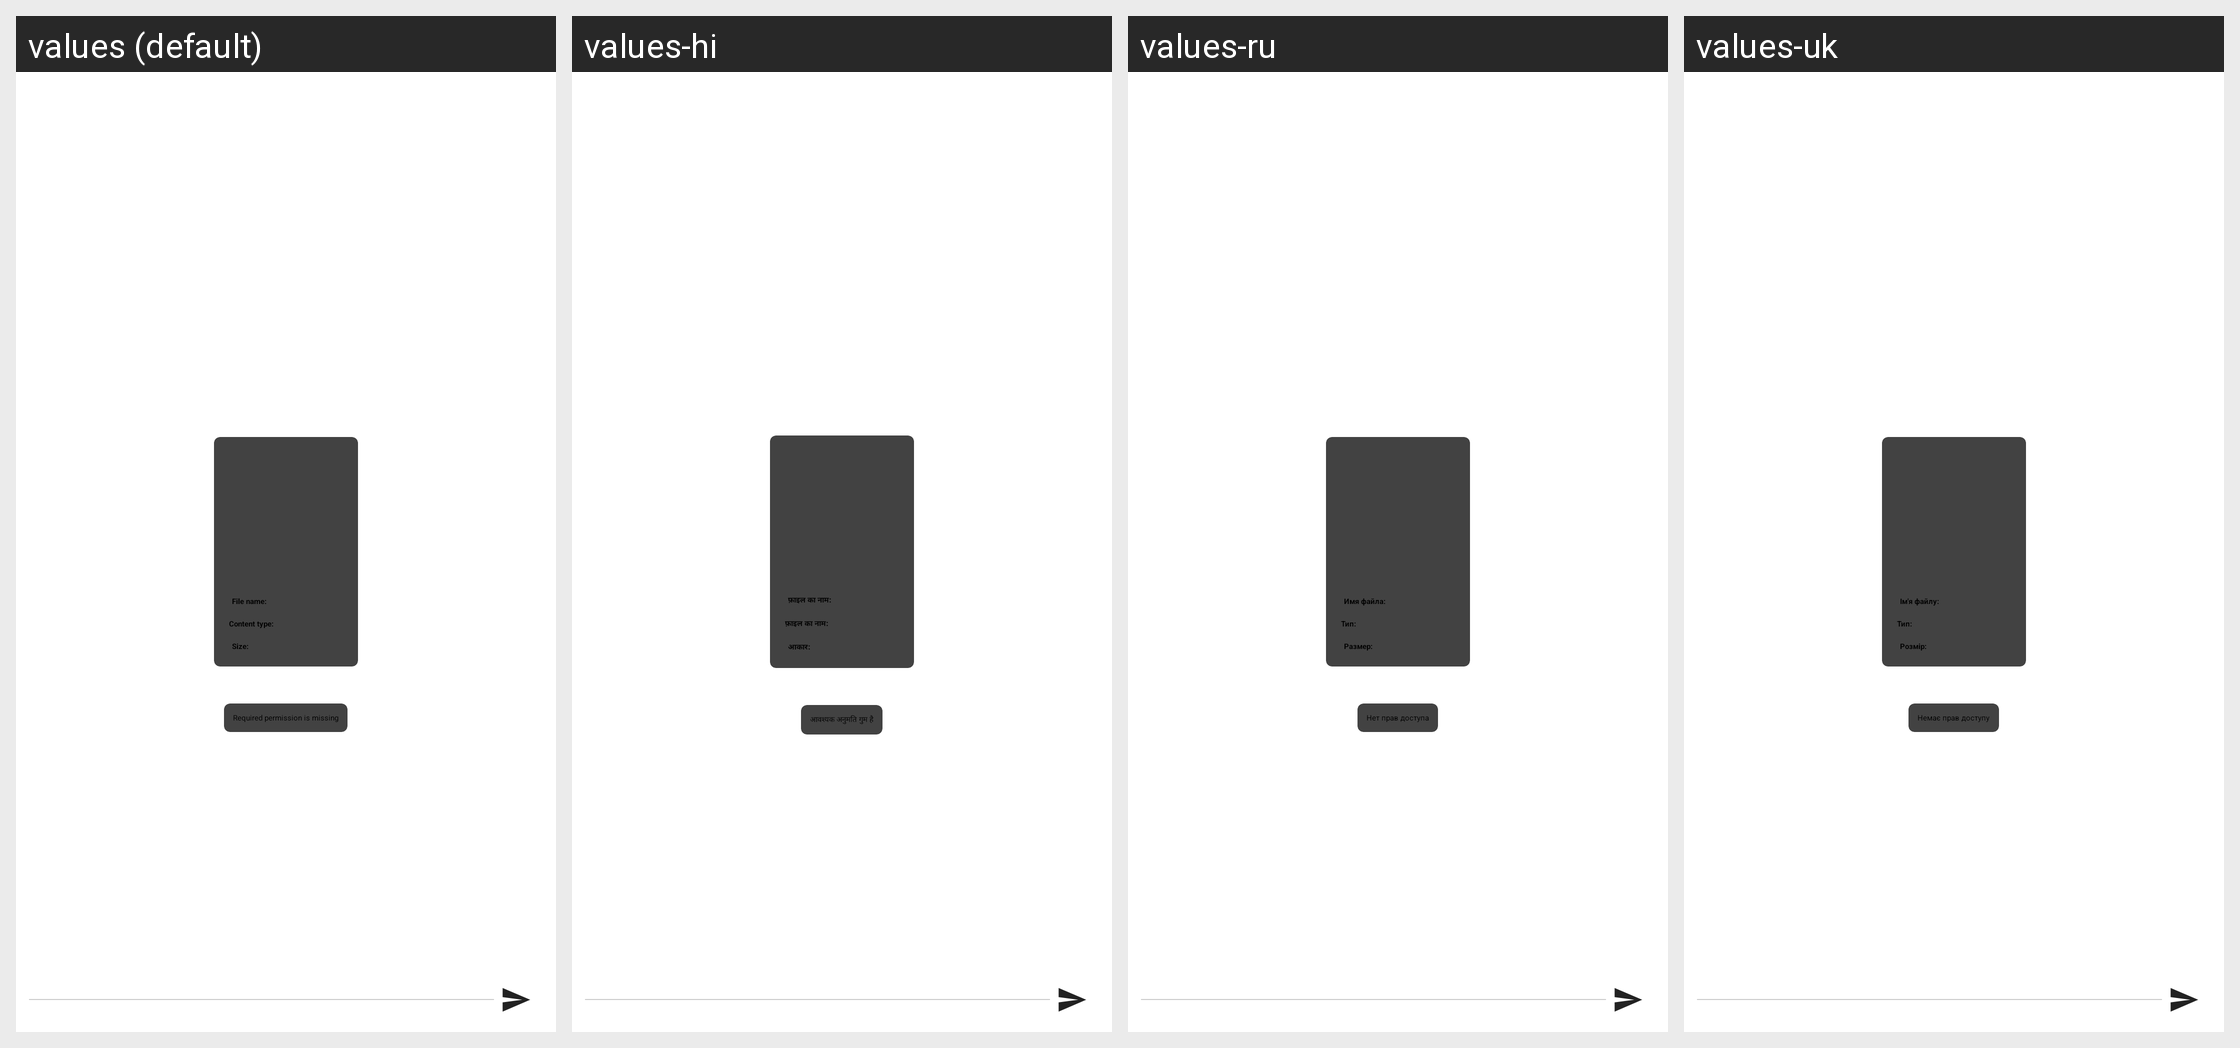

The same Android screen rendered under several of its app's locales, left to right. List the strings drawn on it with the default value and each locale's translation.
Android screen res/layout/fragment_file_preview.xml rendered under 4 locales, left to right: values (default), values-hi, values-ru, values-uk. Device: Nexus 5 (rendered at 1080×1920; each locale shown at half size, 540×960, under a caption strip naming it); theme Theme.App.Starting.
Other locales in the repository, not shown: values-de, values-es, values-fr, values-id, values-it, values-ko, values-pt, values-ro, values-zh, values-zh-rTW.
Strings drawn on this screen, with the default value and each locale's value (text and hints the layout hard-codes, and strings that could not be matched under every locale, appear in the picture but are not listed):

file_name_label
  values: File name:
  values-hi: फ़ाइल का नाम:
  values-ru: Имя файла:
  values-uk: Ім'я файлу:

content_type_label
  values: Content type:
  values-hi: फ़ाइल का नाम:
  values-ru: Тип:
  values-uk: Тип:

image_size_label
  values: Size:
  values-hi: आकार:
  values-ru: Размер:
  values-uk: Розмір:

permission_missing
  values: Required permission is missing
  values-hi: आवश्यक अनुमति गुम है
  values-ru: Нет прав доступа
  values-uk: Немає прав доступу
